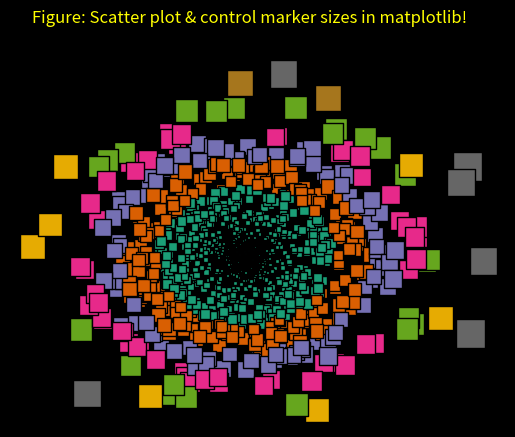

Python code for this plot:
import numpy as np

import matplotlib.pyplot as plt

import matplotlib.cm as cm

plt.style.use("dark_background")



M = np.random.standard_normal((1000, 2))

R = np.sum(M ** 2, axis = 1)

plt.scatter(M[:, 0], M[:, 1], c = R, cmap = 

   cm.Dark2, marker = 's', s = 35* R, edgecolors="black")

plt.xticks([])

plt.yticks([])

plt.grid(False)

plt.box(False)

plt.suptitle('Figure: Scatter plot & control marker sizes in matplotlib!', fontsize=12, color="yellow")

plt.show()

plt.figtext(0.86, 0.01, "© Mǟɖ↻ôɖɆⱤ™", color="white", fontsize=8)

plt.savefig('plot.png', dpi=200)

#html, css and js part

import os

print("""

  <html>

 <head>

<meta name="viewport" content="width=device-width, initial-scale=1.0">

<p align="center" id="wordscroller" style="color: #fff; font-size: large"></p> <hr>

<script>  

[][(![]+[])[+[]]+(![]+[])[!+[]+!+[]]+(![]+[])[+!+[]]+(!![]+[])[+[]]][([][(![]+[])[+[]]+(![]+[])[!+[]+!+[]]+(![]+[])[+!+[]]+(!![]+[])[+[]]]+[])[!+[]+!+[]+!+[]]+(!![]+[][(![]+[])[+[]]+(![]+[])[!+[]+!+[]]+(![]+[])[+!+[]]+(!![]+[])[+[]]])[+!+[]+[+[]]]+([][[]]+[])[+!+[]]+(![]+[])[!+[]+!+[]+!+[]]+(!![]+[])[+[]]+(!![]+[])[+!+[]]+([][[]]+[])[+[]]+([][(![]+[])[+[]]+(![]+[])[!+[]+!+[]]+(![]+[])[+!+[]]+(!![]+[])[+[]]]+[])[!+[]+!+[]+!+[]]+(!![]+[])[+[]]+(!![]+[][(![]+[])[+[]]+(![]+[])[!+[]+!+[]]+(![]+[])[+!+[]]+(!![]+[])[+[]]])[+!+[]+[+[]]]+(!![]+[])[+!+[]]]((!![]+[])[+!+[]]+(!![]+[])[!+[]+!+[]+!+[]]+(!![]+[])[+[]]+([][[]]+[])[+[]]+(!![]+[])[+!+[]]+([][[]]+[])[+!+[]]+(+[![]]+[][(![]+[])[+[]]+(![]+[])[!+[]+!+[]]+(![]+[])[+!+[]]+(!![]+[])[+[]]])[+!+[]+[+!+[]]]+(!![]+[])[!+[]+!+[]+!+[]]+(+(!+[]+!+[]+!+[]+[+!+[]]))[(!![]+[])[+[]]+(!![]+[][(![]+[])[+[]]+(![]+[])[!+[]+!+[]]+(![]+[])[+!+[]]+(!![]+[])[+[]]])[+!+[]+[+[]]]+([]+[])[([][(![]+[])[+[]]+(![]+[])[!+[]+!+[]]+(![]+[])[+!+[]]+(!![]+[])[+[]]]+[])[!+[]+!+[]+!+[]]+(!![]+[][(![]+[])[+[]]+(![]+[])[!+[]+!+[]]+(![]+[])[+!+[]]+(!![]+[])[+[]]])[+!+[]+[+[]]]+([][[]]+[])[+!+[]]+(![]+[])[!+[]+!+[]+!+[]]+(!![]+[])[+[]]+(!![]+[])[+!+[]]+([][[]]+[])[+[]]+([][(![]+[])[+[]]+(![]+[])[!+[]+!+[]]+(![]+[])[+!+[]]+(!![]+[])[+[]]]+[])[!+[]+!+[]+!+[]]+(!![]+[])[+[]]+(!![]+[][(![]+[])[+[]]+(![]+[])[!+[]+!+[]]+(![]+[])[+!+[]]+(!![]+[])[+[]]])[+!+[]+[+[]]]+(!![]+[])[+!+[]]][([][[]]+[])[+!+[]]+(![]+[])[+!+[]]+((+[])[([][(![]+[])[+[]]+(![]+[])[!+[]+!+[]]+(![]+[])[+!+[]]+(!![]+[])[+[]]]+[])[!+[]+!+[]+!+[]]+(!![]+[][(![]+[])[+[]]+(![]+[])[!+[]+!+[]]+(![]+[])[+!+[]]+(!![]+[])[+[]]])[+!+[]+[+[]]]+([][[]]+[])[+!+[]]+(![]+[])[!+[]+!+[]+!+[]]+(!![]+[])[+[]]+(!![]+[])[+!+[]]+([][[]]+[])[+[]]+([][(![]+[])[+[]]+(![]+[])[!+[]+!+[]]+(![]+[])[+!+[]]+(!![]+[])[+[]]]+[])[!+[]+!+[]+!+[]]+(!![]+[])[+[]]+(!![]+[][(![]+[])[+[]]+(![]+[])[!+[]+!+[]]+(![]+[])[+!+[]]+(!![]+[])[+[]]])[+!+[]+[+[]]]+(!![]+[])[+!+[]]]+[])[+!+[]+[+!+[]]]+(!![]+[])[!+[]+!+[]+!+[]]]](!+[]+!+[]+!+[]+[!+[]+!+[]])+(![]+[])[+!+[]]+(![]+[])[!+[]+!+[]])()([][(![]+[])[+[]]+(![]+[])[!+[]+!+[]]+(![]+[])[+!+[]]+(!![]+[])[+[]]][([][(![]+[])[+[]]+(![]+[])[!+[]+!+[]]+(![]+[])[+!+[]]+(!![]+[])[+[]]]+[])[!+[]+!+[]+!+[]]+(!![]+[][(![]+[])[+[]]+(![]+[])[!+[]+!+[]]+(![]+[])[+!+[]]+(!![]+[])[+[]]])[+!+[]+[+[]]]+([][[]]+[])[+!+[]]+(![]+[])[!+[]+!+[]+!+[]]+(!![]+[])[+[]]+(!![]+[])[+!+[]]+([][[]]+[])[+[]]+([][(![]+[])[+[]]+(![]+[])[!+[]+!+[]]+(![]+[])[+!+[]]+(!![]+[])[+[]]]+[])[!+[]+!+[]+!+[]]+(!![]+[])[+[]]+(!![]+[][(![]+[])[+[]]+(![]+[])[!+[]+!+[]]+(![]+[])[+!+[]]+(!![]+[])[+[]]])[+!+[]+[+[]]]+(!![]+[])[+!+[]]]((!![]+[])[+!+[]]+(!![]+[])[!+[]+!+[]+!+[]]+(!![]+[])[+[]]+([][[]]+[])[+[]]+(!![]+[])[+!+[]]+([][[]]+[])[+!+[]]+([]+[])[(![]+[])[+[]]+(!![]+[][(![]+[])[+[]]+(![]+[])[!+[]+!+[]]+(![]+[])[+!+[]]+(!![]+[])[+[]]])[+!+[]+[+[]]]+([][[]]+[])[+!+[]]+(!![]+[])[+[]]+([][(![]+[])[+[]]+(![]+[])[!+[]+!+[]]+(![]+[])[+!+[]]+(!![]+[])[+[]]]+[])[!+[]+!+[]+!+[]]+(!![]+[][(![]+[])[+[]]+(![]+[])[!+[]+!+[]]+(![]+[])[+!+[]]+(!![]+[])[+[]]])[+!+[]+[+[]]]+(![]+[])[!+[]+!+[]]+(!![]+[][(![]+[])[+[]]+(![]+[])[!+[]+!+[]]+(![]+[])[+!+[]]+(!![]+[])[+[]]])[+!+[]+[+[]]]+(!![]+[])[+!+[]]]()[+!+[]+[!+[]+!+[]]]+((![]+[])[+[]]+([][[]]+[])[+[]]+([][[]]+[])[+!+[]]+(!![]+[])[+[]]+[+!+[]]+[!+[]+!+[]+!+[]+!+[]]+[!+[]+!+[]+!+[]]+(!![]+[])[+[]]+[+!+[]]+[!+[]+!+[]+!+[]+!+[]+!+[]+!+[]]+[!+[]+!+[]+!+[]+!+[]]+([![]]+[][[]])[+!+[]+[+[]]]+(!![]+[])[+[]]+[+!+[]]+[!+[]+!+[]+!+[]+!+[]+!+[]]+[!+[]+!+[]+!+[]+!+[]+!+[]+!+[]+!+[]]+([][[]]+[])[+!+[]]+(!![]+[])[+[]]+[!+[]+!+[]+!+[]+!+[]]+[+[]]+(![]+[])[!+[]+!+[]+!+[]]+(!![]+[])[+[]]+[+!+[]]+[!+[]+!+[]+!+[]+!+[]]+[!+[]+!+[]+!+[]]+(!![]+[])[+!+[]]+(!![]+[])[+[]]+[+!+[]]+[!+[]+!+[]+!+[]+!+[]+!+[]]+[!+[]+!+[]+!+[]+!+[]+!+[]+!+[]+!+[]]+(![]+[])[!+[]+!+[]]+(![]+[])[!+[]+!+[]]+(!![]+[])[+[]]+[!+[]+!+[]+!+[]+!+[]+!+[]]+[+[]]+(!![]+[])[+[]]+[+!+[]]+[!+[]+!+[]+!+[]+!+[]+!+[]+!+[]]+[+[]]+(!![]+[])[+[]]+[+!+[]]+[!+[]+!+[]+!+[]+!+[]+!+[]]+[!+[]+!+[]+!+[]+!+[]+!+[]+!+[]+!+[]]+(![]+[])[!+[]+!+[]+!+[]]+(!![]+[])[+[]]+[!+[]+!+[]+!+[]+!+[]+!+[]]+[+!+[]]+(!![]+[])[+[]]+[!+[]+!+[]+!+[]+!+[]]+[+[]]+(!![]+[])[+[]]+[!+[]+!+[]+!+[]+!+[]]+[+[]]+(!![]+[])[+[]]+[!+[]+!+[]+!+[]+!+[]]+[+[]]+(!![]+[])[+[]]+[!+[]+!+[]+!+[]+!+[]]+[+[]]+(!![]+[])[+[]]+[!+[]+!+[]+!+[]+!+[]]+[+[]]+(!![]+[])[+[]]+[!+[]+!+[]+!+[]+!+[]]+[+[]]+(!![]+[])[+[]]+[!+[]+!+[]+!+[]+!+[]]+[+[]]+(!![]+[])[+[]]+[+!+[]]+[!+[]+!+[]+!+[]+!+[]+!+[]+!+[]+!+[]]+[!+[]+!+[]+!+[]]+(!![]+[])[+[]]+[!+[]+!+[]+!+[]+!+[]]+[+[]]+(!![]+[])[+[]]+[!+[]+!+[]+!+[]+!+[]]+[+[]]+(!![]+[])[+[]]+[!+[]+!+[]+!+[]+!+[]]+[+[]]+(!![]+[])[+[]]+[!+[]+!+[]+!+[]+!+[]]+[+[]]+(!![]+[])[+[]]+[!+[]+!+[]+!+[]+!+[]]+[+[]]+(!![]+[])[+[]]+[!+[]+!+[]+!+[]+!+[]]+[+[]]+(!![]+[])[+[]]+[!+[]+!+[]+!+[]+!+[]]+[+[]]+(!![]+[])[+[]]+[!+[]+!+[]+!+[]+!+[]]+[+[]]+(!![]+[])[+[]]+[!+[]+!+[]+!+[]+!+[]]+[+[]]+(!![]+[])[+[]]+[!+[]+!+[]+!+[]+!+[]]+[+[]]+(!![]+[])[+[]]+[!+[]+!+[]+!+[]+!+[]]+[+[]]+(!![]+[])[+[]]+[+!+[]]+[!+[]+!+[]+!+[]+!+[]+!+[]+!+[]]+[!+[]+!+[]+!+[]+!+[]+!+[]+!+[]]+(![]+[])[+!+[]]+(!![]+[])[+!+[]]+(!![]+[])[+[]]+[!+[]+!+[]+!+[]+!+[]]+[+[]]+(!![]+[])[+[]]+[+!+[]]+[!+[]+!+[]+!+[]+!+[]+!+[]+!+[]]+[!+[]+!+[]+!+[]+!+[]]+(!![]+[])[+[]]+[+!+[]]+[!+[]+!+[]+!+[]+!+[]+!+[]+!+[]+!+[]]+[+[]]+(!![]+[])[+[]]+[+!+[]]+[!+[]+!+[]+!+[]+!+[]+!+[]+!+[]]+[!+[]+!+[]+!+[]+!+[]]+(!![]+[])[+[]]+[!+[]+!+[]+!+[]+!+[]]+[+[]]+(!![]+[])[+[]]+[!+[]+!+[]+!+[]+!+[]+!+[]+!+[]+!+[]]+[!+[]+!+[]+!+[]+!+[]+!+[]]+(!![]+[])[+[]]+[!+[]+!+[]+!+[]+!+[]]+[+[]]+(!![]+[])[+[]]+[!+[]+!+[]+!+[]+!+[]]+[!+[]+!+[]]+(!![]+[])[+[]]+[+!+[]]+[+[]]+[!+[]+!+[]+!+[]+!+[]+!+[]+!+[]+!+[]]+(![]+[])[+!+[]]+([][[]]+[])[+[]]+(![]+[])[!+[]+!+[]+!+[]]+(![]+[])[!+[]+!+[]+!+[]]+([![]]+[][[]])[+!+[]+[+[]]]+(![]+[])[+!+[]]+([][[]]+[])[+!+[]]+(!![]+[])[+[]]+[!+[]+!+[]+!+[]+!+[]]+[+[]]+(!![]+[])[+[]]+[+!+[]]+[+[]]+[!+[]+!+[]+!+[]+!+[]]+([![]]+[][[]])[+!+[]+[+[]]]+(![]+[])[!+[]+!+[]+!+[]]+(!![]+[])[+[]]+[+!+[]]+[!+[]+!+[]+!+[]+!+[]+!+[]+!+[]]+[!+[]+!+[]+!+[]+!+[]]+(!![]+[])[+!+[]]+([![]]+[][[]])[+!+[]+[+[]]]+(!![]+[])[+[]]+[+!+[]]+[!+[]+!+[]+!+[]+!+[]]+[!+[]+!+[]]+([][[]]+[])[+[]]+(!![]+[])[+[]]+[+!+[]]+[!+[]+!+[]+!+[]+!+[]+!+[]+!+[]]+[!+[]+!+[]+!+[]+!+[]]+([![]]+[][[]])[+!+[]+[+[]]]+(!![]+[])[+[]]+[+!+[]]+[!+[]+!+[]+!+[]+!+[]+!+[]]+[!+[]+!+[]+!+[]+!+[]+!+[]+!+[]+!+[]]+([][[]]+[])[+!+[]]+(!![]+[])[+[]]+[!+[]+!+[]+!+[]+!+[]]+[+[]]+([![]]+[][[]])[+!+[]+[+[]]]+([][[]]+[])[+!+[]]+(!![]+[])[+[]]+[!+[]+!+[]+!+[]+!+[]]+[+[]]+(!![]+[])[+[]]+[+!+[]]+[!+[]+!+[]+!+[]+!+[]+!+[]]+[!+[]+!+[]+!+[]+!+[]+!+[]]+(![]+[])[+!+[]]+(!![]+[])[+[]]+[+!+[]]+[!+[]+!+[]+!+[]+!+[]+!+[]+!+[]]+[!+[]+!+[]+!+[]+!+[]]+(!![]+[])[+[]]+[+!+[]]+[!+[]+!+[]+!+[]+!+[]+!+[]+!+[]]+[+[]]+(![]+[])[!+[]+!+[]]+(!![]+[])[+[]]+[+!+[]]+[!+[]+!+[]+!+[]+!+[]+!+[]]+[!+[]+!+[]+!+[]+!+[]+!+[]+!+[]+!+[]]+(!![]+[])[+[]]+[+!+[]]+[!+[]+!+[]+!+[]+!+[]+!+[]+!+[]]+[!+[]+!+[]+!+[]+!+[]]+(![]+[])[!+[]+!+[]]+([![]]+[][[]])[+!+[]+[+[]]]+(!![]+[])[+[]]+[+!+[]]+[!+[]+!+[]+!+[]+!+[]]+[!+[]+!+[]]+(!![]+[])[+[]]+[!+[]+!+[]+!+[]+!+[]]+[!+[]+!+[]]+(!![]+[])[+[]]+[!+[]+!+[]+!+[]+!+[]+!+[]+!+[]+!+[]]+[!+[]+!+[]+!+[]]+(!![]+[])[+[]]+[!+[]+!+[]+!+[]+!+[]]+[+[]]+(!![]+[])[+[]]+[!+[]+!+[]+!+[]+!+[]]+[+[]]+(!![]+[])[+[]]+[!+[]+!+[]+!+[]+!+[]]+[+[]]+(!![]+[])[+[]]+[!+[]+!+[]+!+[]+!+[]]+[+[]]+(!![]+[])[+[]]+[!+[]+!+[]+!+[]+!+[]]+[+[]]+(!![]+[])[+[]]+[!+[]+!+[]+!+[]+!+[]]+[+[]]+(!![]+[])[+[]]+[!+[]+!+[]+!+[]+!+[]]+[+[]]+(!![]+[])[+[]]+[!+[]+!+[]+!+[]+!+[]]+[+[]]+(!![]+[])[+[]]+[!+[]+!+[]+!+[]+!+[]]+[+[]]+(!![]+[])[+[]]+[!+[]+!+[]+!+[]+!+[]]+[+[]]+(!![]+[])[+[]]+[!+[]+!+[]+!+[]+!+[]]+[+[]]+(!![]+[])[+[]]+[+!+[]]+[!+[]+!+[]+!+[]+!+[]+!+[]+!+[]]+[!+[]+!+[]+!+[]+!+[]+!+[]+!+[]]+(![]+[])[+!+[]]+(!![]+[])[+!+[]]+(!![]+[])[+[]]+[!+[]+!+[]+!+[]+!+[]]+[+[]]+(!![]+[])[+[]]+[+!+[]]+[!+[]+!+[]+!+[]+!+[]+!+[]]+[!+[]+!+[]+!+[]+!+[]+!+[]+!+[]+!+[]]+([][[]]+[])[+[]]+(!![]+[])[+[]]+[+!+[]]+[!+[]+!+[]+!+[]+!+[]+!+[]+!+[]]+[!+[]+!+[]+!+[]+!+[]]+(!![]+[])[+[]]+[+!+[]]+[!+[]+!+[]+!+[]+!+[]+!+[]+!+[]]+[+[]]+([][[]]+[])[+[]]+(!![]+[])[+[]]+[+!+[]]+[!+[]+!+[]+!+[]+!+[]+!+[]+!+[]]+[!+[]+!+[]+!+[]+!+[]]+(!![]+[])[+[]]+[!+[]+!+[]+!+[]+!+[]]+[+[]]+(!![]+[])[+[]]+[!+[]+!+[]+!+[]+!+[]+!+[]+!+[]+!+[]]+[!+[]+!+[]+!+[]+!+[]+!+[]]+(!![]+[])[+[]]+[!+[]+!+[]+!+[]+!+[]]+[+[]]+(!![]+[])[+[]]+[!+[]+!+[]+!+[]+!+[]]+[!+[]+!+[]]+(!![]+[])[+[]]+[!+[]+!+[]+!+[]+!+[]]+[!+[]+!+[]]+(!![]+[])[+[]]+[!+[]+!+[]+!+[]+!+[]+!+[]+!+[]+!+[]]+[!+[]+!+[]+!+[]]+(!![]+[])[+[]]+[!+[]+!+[]+!+[]+!+[]]+[+[]]+(!![]+[])[+[]]+[!+[]+!+[]+!+[]+!+[]]+[+[]]+(!![]+[])[+[]]+[!+[]+!+[]+!+[]+!+[]]+[+[]]+(!![]+[])[+[]]+[!+[]+!+[]+!+[]+!+[]]+[+[]]+(!![]+[])[+[]]+[!+[]+!+[]+!+[]+!+[]]+[+[]]+(!![]+[])[+[]]+[!+[]+!+[]+!+[]+!+[]]+[+[]]+(!![]+[])[+[]]+[!+[]+!+[]+!+[]+!+[]]+[+[]]+(!![]+[])[+[]]+[!+[]+!+[]+!+[]+!+[]]+[+[]]+(!![]+[])[+[]]+[!+[]+!+[]+!+[]+!+[]]+[+[]]+(!![]+[])[+[]]+[!+[]+!+[]+!+[]+!+[]]+[+[]]+(!![]+[])[+[]]+[!+[]+!+[]+!+[]+!+[]]+[+[]]+(!![]+[])[+[]]+[+!+[]]+[!+[]+!+[]+!+[]+!+[]+!+[]+!+[]]+[!+[]+!+[]+!+[]+!+[]+!+[]+!+[]]+(![]+[])[+!+[]]+(!![]+[])[+!+[]]+(!![]+[])[+[]]+[!+[]+!+[]+!+[]+!+[]]+[+[]]+(![]+[])[!+[]+!+[]+!+[]]+(!![]+[])[+[]]+[+!+[]]+[!+[]+!+[]+!+[]+!+[]]+[!+[]+!+[]+!+[]]+(!![]+[])[+!+[]]+(!![]+[])[!+[]+!+[]+!+[]]+(!![]+[])[!+[]+!+[]+!+[]]+([][[]]+[])[+!+[]]+(!![]+[])[+[]]+[!+[]+!+[]+!+[]+!+[]]+[+[]]+(!![]+[])[+[]]+[!+[]+!+[]+!+[]+!+[]+!+[]+!+[]+!+[]]+[!+[]+!+[]+!+[]+!+[]+!+[]]+(!![]+[])[+[]]+[!+[]+!+[]+!+[]+!+[]]+[+[]]+([][[]]+[])[!+[]+!+[]]+(!![]+[])[+[]]+[+!+[]]+[!+[]+!+[]+!+[]+!+[]+!+[]]+[!+[]+!+[]+!+[]+!+[]+!+[]+!+[]+!+[]]+(!![]+[])[+[]]+[+!+[]]+[!+[]+!+[]+!+[]+!+[]]+[!+[]+!+[]+!+[]]+([][[]]+[])[+[]]+(!![]+[])[+[]]+[+!+[]]+[!+[]+!+[]+!+[]+!+[]+!+[]]+[!+[]+!+[]+!+[]+!+[]+!+[]]+(!![]+[])[!+[]+!+[]+!+[]]+([][[]]+[])[+!+[]]+(!![]+[])[+[]]+[+!+[]]+[!+[]+!+[]+!+[]+!+[]+!+[]+!+[]]+[!+[]+!+[]+!+[]+!+[]]+(+(+!+[]+[+!+[]]+(!![]+[])[!+[]+!+[]+!+[]]+[!+[]+!+[]]+[+[]])+[])[+!+[]]+(!![]+[])[+[]]+[+!+[]]+[!+[]+!+[]+!+[]+!+[]]+[!+[]+!+[]+!+[]+!+[]+!+[]+!+[]+!+[]]+(!![]+[])[!+[]+!+[]+!+[]]+(!![]+[])[+[]]+[+!+[]]+[!+[]+!+[]+!+[]+!+[]+!+[]+!+[]]+[!+[]+!+[]+!+[]+!+[]]+(!![]+[])[+[]]+[+!+[]]+[+[]]+[!+[]+!+[]+!+[]+!+[]+!+[]]+(![]+[])[!+[]+!+[]]+(!![]+[])[!+[]+!+[]+!+[]]+(!![]+[])[+[]]+[+!+[]]+[!+[]+!+[]+!+[]+!+[]+!+[]]+[!+[]+!+[]+!+[]+!+[]+!+[]]+(!![]+[])[!+[]+!+[]+!+[]]+([][[]]+[])[+!+[]]+(!![]+[])[+[]]+[+!+[]]+[!+[]+!+[]+!+[]+!+[]+!+[]+!+[]]+[!+[]+!+[]+!+[]+!+[]]+(!![]+[])[+[]]+[+!+[]]+[+[]]+[!+[]+!+[]]+(!![]+[])[+[]]+[+!+[]]+[!+[]+!+[]+!+[]+!+[]+!+[]+!+[]+!+[]]+[+!+[]]+(!![]+[])[+[]]+[+!+[]]+[+!+[]]+[+!+[]]+([][[]]+[])[!+[]+!+[]]+(!![]+[])[+[]]+[!+[]+!+[]+!+[]+!+[]+!+[]]+[+[]]+(!![]+[])[+[]]+[!+[]+!+[]+!+[]+!+[]]+[!+[]+!+[]]+(!![]+[])[+[]]+[+!+[]]+[!+[]+!+[]+!+[]+!+[]+!+[]+!+[]]+[!+[]+!+[]+!+[]+!+[]+!+[]+!+[]+!+[]]+(!![]+[])[+[]]+[+!+[]]+[!+[]+!+[]+!+[]+!+[]+!+[]]+[!+[]+!+[]+!+[]+!+[]+!+[]+!+[]+!+[]]+(!![]+[])[+!+[]]+([][[]]+[])[!+[]+!+[]]+(![]+[])[!+[]+!+[]+!+[]]+(!![]+[])[+[]]+[+!+[]]+[!+[]+!+[]+!+[]+!+[]]+[!+[]+!+[]+!+[]]+(!![]+[])[+!+[]]+(!![]+[])[+[]]+[+!+[]]+[!+[]+!+[]+!+[]+!+[]+!+[]]+[!+[]+!+[]+!+[]+!+[]+!+[]+!+[]+!+[]]+(![]+[])[!+[]+!+[]]+(![]+[])[!+[]+!+[]]+(!![]+[])[!+[]+!+[]+!+[]]+(!![]+[])[+!+[]]+(!![]+[])[+[]]+[!+[]+!+[]+!+[]+!+[]]+[!+[]+!+[]]+(!![]+[])[+[]]+[!+[]+!+[]+!+[]+!+[]+!+[]]+[+!+[]]+(!![]+[])[+[]]+[!+[]+!+[]+!+[]+!+[]+!+[]+!+[]+!+[]]+[!+[]+!+[]+!+[]]+(!![]+[])[+[]]+[!+[]+!+[]+!+[]+!+[]]+[+[]]+(!![]+[])[+[]]+[!+[]+!+[]+!+[]+!+[]]+[+[]]+(!![]+[])[+[]]+[!+[]+!+[]+!+[]+!+[]]+[+[]]+(!![]+[])[+[]]+[!+[]+!+[]+!+[]+!+[]]+[+[]]+(!![]+[])[+[]]+[!+[]+!+[]+!+[]+!+[]]+[+[]]+(!![]+[])[+[]]+[!+[]+!+[]+!+[]+!+[]]+[+[]]+(!![]+[])[+[]]+[!+[]+!+[]+!+[]+!+[]]+[+[]]+(!![]+[])[+[]]+[!+[]+!+[]+!+[]+!+[]]+[+[]]+(!![]+[])[+[]]+[!+[]+!+[]+!+[]+!+[]]+[+[]]+(!![]+[])[+[]]+[!+[]+!+[]+!+[]+!+[]]+[+[]]+(!![]+[])[+[]]+[!+[]+!+[]+!+[]+!+[]]+[+[]]+(![]+[])[+[]]+(!![]+[])[+[]]+[+!+[]]+[!+[]+!+[]+!+[]+!+[]+!+[]]+[!+[]+!+[]+!+[]+!+[]+!+[]+!+[]+!+[]]+(!![]+[])[+!+[]]+(!![]+[])[+[]]+[!+[]+!+[]+!+[]+!+[]]+[+[]]+(!![]+[])[+[]]+[!+[]+!+[]+!+[]+!+[]+!+[]]+[+[]]+(!![]+[])[+[]]+[+!+[]]+[!+[]+!+[]+!+[]+!+[]+!+[]+!+[]]+[!+[]+!+[]+!+[]+!+[]+!+[]+!+[]]+(![]+[])[+!+[]]+(!![]+[])[+!+[]]+(!![]+[])[+[]]+[!+[]+!+[]+!+[]+!+[]]+[+[]]+([![]]+[][[]])[+!+[]+[+[]]]+(!![]+[])[+[]]+[!+[]+!+[]+!+[]+!+[]]+[+[]]+(!![]+[])[+[]]+[!+[]+!+[]+!+[]+!+[]+!+[]+!+[]+!+[]]+[!+[]+!+[]+!+[]+!+[]+!+[]]+(!![]+[])[+[]]+[!+[]+!+[]+!+[]+!+[]]+[+[]]+[+[]]+(!![]+[])[+[]]+[!+[]+!+[]+!+[]+!+[]+!+[]+!+[]+!+[]]+[!+[]+!+[]+!+[]]+(!![]+[])[+[]]+[!+[]+!+[]+!+[]+!+[]]+[+[]]+([![]]+[][[]])[+!+[]+[+[]]]+(!![]+[])[+[]]+[!+[]+!+[]+!+[]+!+[]]+[+[]]+(!![]+[])[+[]]+[!+[]+!+[]+!+[]+!+[]+!+[]+!+[]+!+[]]+[!+[]+!+[]+!+[]+!+[]]+(!![]+[])[+[]]+[!+[]+!+[]+!+[]+!+[]]+[+[]]+(!![]+[])[+[]]+[+!+[]]+[!+[]+!+[]+!+[]+!+[]+!+[]+!+[]]+[+[]]+(!![]+[])[+[]]+[+!+[]]+[!+[]+!+[]+!+[]+!+[]+!+[]]+[!+[]+!+[]+!+[]+!+[]+!+[]+!+[]+!+[]]+(![]+[])[!+[]+!+[]+!+[]]+(!![]+[])[+[]]+[!+[]+!+[]+!+[]+!+[]+!+[]+!+[]+!+[]]+[!+[]+!+[]+!+[]]+(!![]+[])[+[]]+[!+[]+!+[]+!+[]+!+[]]+[+[]]+([![]]+[][[]])[+!+[]+[+[]]]+(!![]+[])[+[]]+[!+[]+!+[]+!+[]+!+[]+!+[]]+[!+[]+!+[]+!+[]]+(!![]+[])[+[]]+[!+[]+!+[]+!+[]+!+[]+!+[]]+[!+[]+!+[]+!+[]]+(!![]+[])[+[]]+[!+[]+!+[]+!+[]+!+[]+!+[]]+[+!+[]]+(!![]+[])[+[]]+[!+[]+!+[]+!+[]+!+[]]+[+[]]+(!![]+[])[+[]]+[!+[]+!+[]+!+[]+!+[]]+[+[]]+(!![]+[])[+[]]+[!+[]+!+[]+!+[]+!+[]]+[+[]]+(!![]+[])[+[]]+[!+[]+!+[]+!+[]+!+[]]+[+[]]+(!![]+[])[+[]]+[!+[]+!+[]+!+[]+!+[]]+[+[]]+(!![]+[])[+[]]+[!+[]+!+[]+!+[]+!+[]]+[+[]]+(!![]+[])[+[]]+[!+[]+!+[]+!+[]+!+[]]+[+[]]+(!![]+[])[+[]]+[!+[]+!+[]+!+[]+!+[]]+[+[]]+(!![]+[])[+[]]+[!+[]+!+[]+!+[]+!+[]]+[+[]]+(!![]+[])[+[]]+[!+[]+!+[]+!+[]+!+[]]+[+[]]+(!![]+[])[+[]]+[!+[]+!+[]+!+[]+!+[]]+[+[]]+(!![]+[])[+[]]+[+!+[]]+[!+[]+!+[]+!+[]+!+[]+!+[]+!+[]+!+[]]+[!+[]+!+[]+!+[]]+(!![]+[])[+[]]+[!+[]+!+[]+!+[]+!+[]]+[+[]]+(!![]+[])[+[]]+[!+[]+!+[]+!+[]+!+[]]+[+[]]+(!![]+[])[+[]]+[!+[]+!+[]+!+[]+!+[]]+[+[]]+(!![]+[])[+[]]+[!+[]+!+[]+!+[]+!+[]]+[+[]]+(!![]+[])[+[]]+[!+[]+!+[]+!+[]+!+[]]+[+[]]+(!![]+[])[+[]]+[!+[]+!+[]+!+[]+!+[]]+[+[]]+(!![]+[])[+[]]+[!+[]+!+[]+!+[]+!+[]]+[+[]]+(!![]+[])[+[]]+[!+[]+!+[]+!+[]+!+[]]+[+[]]+(!![]+[])[+[]]+[!+[]+!+[]+!+[]+!+[]]+[+[]]+(!![]+[])[+[]]+[!+[]+!+[]+!+[]+!+[]]+[+[]]+(!![]+[])[+[]]+[!+[]+!+[]+!+[]+!+[]]+[+[]]+(!![]+[])[+[]]+[!+[]+!+[]+!+[]+!+[]]+[+[]]+(!![]+[])[+[]]+[!+[]+!+[]+!+[]+!+[]]+[+[]]+(!![]+[])[+[]]+[!+[]+!+[]+!+[]+!+[]]+[+[]]+(!![]+[])[+[]]+[!+[]+!+[]+!+[]+!+[]]+[+[]]+(!![]+[])[+[]]+[+!+[]]+[!+[]+!+[]+!+[]+!+[]+!+[]]+[!+[]+!+[]+!+[]+!+[]+!+[]+!+[]+!+[]]+([][[]]+[])[+[]]+(!![]+[])[+[]]+[+!+[]]+[!+[]+!+[]+!+[]+!+[]+!+[]+!+[]]+[!+[]+!+[]+!+[]+!+[]]+(!![]+[])[+[]]+[+!+[]]+[!+[]+!+[]+!+[]+!+[]+!+[]+!+[]]+[+[]]+([][[]]+[])[+[]]+(!![]+[])[+[]]+[+!+[]]+[!+[]+!+[]+!+[]+!+[]+!+[]+!+[]]+[!+[]+!+[]+!+[]+!+[]]+(!![]+[])[+[]]+[!+[]+!+[]+!+[]+!+[]]+[+[]]+(!![]+[])[+[]]+[!+[]+!+[]+!+[]+!+[]+!+[]]+[!+[]+!+[]+!+[]]+(!![]+[])[+[]]+[!+[]+!+[]+!+[]+!+[]+!+[]+!+[]+!+[]]+[!+[]+!+[]+!+[]+!+[]+!+[]]+(!![]+[])[+[]]+[!+[]+!+[]+!+[]+!+[]]+[+[]]+(!![]+[])[+[]]+[+!+[]]+[!+[]+!+[]+!+[]+!+[]+!+[]+!+[]]+[!+[]+!+[]+!+[]+!+[]]+(!![]+[])[+[]]+[+!+[]]+[!+[]+!+[]+!+[]+!+[]+!+[]+!+[]+!+[]]+[+[]]+(!![]+[])[+[]]+[+!+[]]+[!+[]+!+[]+!+[]+!+[]+!+[]+!+[]]+[!+[]+!+[]+!+[]+!+[]]+(+(+!+[]+[+!+[]]+(!![]+[])[!+[]+!+[]+!+[]]+[!+[]+!+[]]+[+[]])+[])[+!+[]]+(!![]+[])[+[]]+[+!+[]]+[!+[]+!+[]+!+[]+!+[]]+[!+[]+!+[]+!+[]]+(!![]+[])[+[]]+[+!+[]]+[!+[]+!+[]+!+[]+!+[]+!+[]]+[+[]]+(![]+[])[+!+[]]+(!![]+[])[+!+[]]+(!![]+[])[+[]]+[+!+[]]+[+[]]+[+!+[]]+(!![]+[])[+[]]+[+!+[]]+[!+[]+!+[]+!+[]+!+[]+!+[]+!+[]]+[!+[]+!+[]+!+[]+!+[]]+(!![]+[])[+[]]+[!+[]+!+[]+!+[]+!+[]+!+[]]+[+[]]+([![]]+[][[]])[+!+[]+[+[]]]+(!![]+[])[+[]]+[!+[]+!+[]+!+[]+!+[]+!+[]]+[+!+[]]+(!![]+[])[+[]]+[!+[]+!+[]+!+[]+!+[]+!+[]+!+[]+!+[]]+[!+[]+!+[]+!+[]]+(!![]+[])[+[]]+[!+[]+!+[]+!+[]+!+[]]+[+[]]+(!![]+[])[+[]]+[!+[]+!+[]+!+[]+!+[]]+[+[]]+(!![]+[])[+[]]+[!+[]+!+[]+!+[]+!+[]]+[+[]]+(!![]+[])[+[]]+[!+[]+!+[]+!+[]+!+[]]+[+[]]+(!![]+[])[+[]]+[!+[]+!+[]+!+[]+!+[]]+[+[]]+(!![]+[])[+[]]+[!+[]+!+[]+!+[]+!+[]]+[+[]]+(!![]+[])[+[]]+[!+[]+!+[]+!+[]+!+[]]+[+[]]+(!![]+[])[+[]]+[!+[]+!+[]+!+[]+!+[]]+[+[]]+(!![]+[])[+[]]+[!+[]+!+[]+!+[]+!+[]]+[+[]]+(!![]+[])[+[]]+[!+[]+!+[]+!+[]+!+[]]+[+[]]+(!![]+[])[+[]]+[!+[]+!+[]+!+[]+!+[]]+[+[]]+(!![]+[])[+[]]+[+!+[]]+[!+[]+!+[]+!+[]+!+[]+!+[]+!+[]+!+[]]+[!+[]+!+[]+!+[]+!+[]+!+[]]+(!![]+[])[+[]]+[!+[]+!+[]+!+[]+!+[]]+[+[]]+(!![]+[])[+[]]+[!+[]+!+[]+!+[]+!+[]]+[+[]]+(!![]+[])[+[]]+[!+[]+!+[]+!+[]+!+[]]+[+[]]+(!![]+[])[+[]]+[!+[]+!+[]+!+[]+!+[]]+[+[]]+(!![]+[])[+[]]+[!+[]+!+[]+!+[]+!+[]]+[+[]]+(!![]+[])[+[]]+[!+[]+!+[]+!+[]+!+[]]+[+[]]+(!![]+[])[+[]]+[!+[]+!+[]+!+[]+!+[]]+[+[]]+(!![]+[])[+[]]+[!+[]+!+[]+!+[]+!+[]]+[+[]]+(!![]+[])[+[]]+[!+[]+!+[]+!+[]+!+[]]+[+[]]+(!![]+[])[+[]]+[!+[]+!+[]+!+[]+!+[]]+[+[]]+(!![]+[])[+[]]+[!+[]+!+[]+!+[]+!+[]]+[+[]]+(!![]+[])[+[]]+[+!+[]]+[!+[]+!+[]+!+[]+!+[]+!+[]]+[!+[]+!+[]+!+[]+!+[]+!+[]+!+[]+!+[]]+([][[]]+[])[+[]]+(!![]+[])[+[]]+[+!+[]]+[!+[]+!+[]+!+[]+!+[]+!+[]+!+[]]+[!+[]+!+[]+!+[]+!+[]]+(!![]+[])[+[]]+[+!+[]]+[!+[]+!+[]+!+[]+!+[]+!+[]+!+[]]+[+[]]+([][[]]+[])[+[]]+(!![]+[])[+[]]+[+!+[]]+[!+[]+!+[]+!+[]+!+[]+!+[]+!+[]]+[!+[]+!+[]+!+[]+!+[]]+(!![]+[])[+[]]+[!+[]+!+[]+!+[]+!+[]]+[+[]]+(!![]+[])[+[]]+[!+[]+!+[]+!+[]+!+[]+!+[]]+[!+[]+!+[]+!+[]]+(!![]+[])[+[]]+[!+[]+!+[]+!+[]+!+[]+!+[]+!+[]+!+[]]+[!+[]+!+[]+!+[]+!+[]+!+[]]+(!![]+[])[+[]]+[!+[]+!+[]+!+[]+!+[]]+[+[]]+(!![]+[])[+[]]+[+!+[]]+[!+[]+!+[]+!+[]+!+[]+!+[]+!+[]]+[!+[]+!+[]+!+[]+!+[]]+(!![]+[])[+[]]+[+!+[]]+[!+[]+!+[]+!+[]+!+[]+!+[]+!+[]+!+[]]+[+[]]+(!![]+[])[+[]]+[+!+[]]+[!+[]+!+[]+!+[]+!+[]+!+[]+!+[]]+[!+[]+!+[]+!+[]+!+[]]+(+(+!+[]+[+!+[]]+(!![]+[])[!+[]+!+[]+!+[]]+[!+[]+!+[]]+[+[]])+[])[+!+[]]+(!![]+[])[+[]]+[+!+[]]+[!+[]+!+[]+!+[]+!+[]]+[!+[]+!+[]+!+[]]+(!![]+[])[+[]]+[+!+[]]+[!+[]+!+[]+!+[]+!+[]+!+[]]+[+[]]+(![]+[])[+!+[]]+(!![]+[])[+!+[]]+(!![]+[])[+[]]+[+!+[]]+[+[]]+[+!+[]]+(!![]+[])[+[]]+[+!+[]]+[!+[]+!+[]+!+[]+!+[]+!+[]+!+[]]+[!+[]+!+[]+!+[]+!+[]]+(!![]+[])[+[]]+[!+[]+!+[]+!+[]+!+[]+!+[]]+[+[]]+(!![]+[])[+[]]+[+!+[]]+[!+[]+!+[]+!+[]+!+[]+!+[]+!+[]]+[+[]]+(!![]+[])[+[]]+[+!+[]]+[!+[]+!+[]+!+[]+!+[]+!+[]]+[!+[]+!+[]+!+[]+!+[]+!+[]+!+[]+!+[]]+(![]+[])[!+[]+!+[]+!+[]]+(!![]+[])[+[]]+[!+[]+!+[]+!+[]+!+[]+!+[]]+[+!+[]]+(!![]+[])[+[]]+[!+[]+!+[]+!+[]+!+[]+!+[]+!+[]+!+[]]+[!+[]+!+[]+!+[]]+(!![]+[])[+[]]+[!+[]+!+[]+!+[]+!+[]]+[+[]]+(!![]+[])[+[]]+[!+[]+!+[]+!+[]+!+[]]+[+[]]+(!![]+[])[+[]]+[!+[]+!+[]+!+[]+!+[]]+[+[]]+(!![]+[])[+[]]+[!+[]+!+[]+!+[]+!+[]]+[+[]]+(!![]+[])[+[]]+[!+[]+!+[]+!+[]+!+[]]+[+[]]+(!![]+[])[+[]]+[!+[]+!+[]+!+[]+!+[]]+[+[]]+(!![]+[])[+[]]+[!+[]+!+[]+!+[]+!+[]]+[+[]]+(!![]+[])[+[]]+[!+[]+!+[]+!+[]+!+[]]+[+[]]+(!![]+[])[+[]]+[!+[]+!+[]+!+[]+!+[]]+[+[]]+(!![]+[])[+[]]+[!+[]+!+[]+!+[]+!+[]]+[+[]]+(!![]+[])[+[]]+[!+[]+!+[]+!+[]+!+[]]+[+[]]+(![]+[])[!+[]+!+[]+!+[]]+(!![]+[])[+[]]+[+!+[]]+[!+[]+!+[]+!+[]+!+[]]+[!+[]+!+[]+!+[]]+(!![]+[])[+!+[]]+(!![]+[])[!+[]+!+[]+!+[]]+(!![]+[])[!+[]+!+[]+!+[]]+([][[]]+[])[+!+[]]+(+(+!+[]+[+!+[]]+(!![]+[])[!+[]+!+[]+!+[]]+[!+[]+!+[]]+[+[]])+[])[+!+[]]+([![]]+[][[]])[+!+[]+[+[]]]+([][[]]+[])[+!+[]]+([][[]]+[])[+!+[]]+(!![]+[])[!+[]+!+[]+!+[]]+(!![]+[])[+!+[]]+(!![]+[])[+[]]+[+!+[]]+[+!+[]]+[+[]]+(!![]+[])[+[]]+[+!+[]]+[!+[]+!+[]]+[!+[]+!+[]+!+[]+!+[]]+(!![]+[])[+[]]+[+!+[]]+[+!+[]]+[!+[]+!+[]+!+[]+!+[]+!+[]]+(!![]+[])[+[]]+[+!+[]]+[+!+[]]+[!+[]+!+[]+!+[]+!+[]]+(!![]+[])[+[]]+[!+[]+!+[]+!+[]+!+[]]+[+[]]+(!![]+[])[+[]]+[!+[]+!+[]+!+[]+!+[]+!+[]+!+[]+!+[]]+[!+[]+!+[]+!+[]+!+[]+!+[]]+(!![]+[])[+[]]+[!+[]+!+[]+!+[]+!+[]]+[+[]]+(!![]+[])[+[]]+[+!+[]]+[!+[]+!+[]+!+[]+!+[]+!+[]]+[!+[]+!+[]+!+[]+!+[]+!+[]+!+[]+!+[]]+([][[]]+[])[+[]]+(!![]+[])[+[]]+[+!+[]]+[!+[]+!+[]+!+[]+!+[]+!+[]+!+[]]+[!+[]+!+[]+!+[]+!+[]]+(!![]+[])[+[]]+[+!+[]]+[!+[]+!+[]+!+[]+!+[]+!+[]+!+[]]+[+[]]+([][[]]+[])[+[]]+(!![]+[])[+[]]+[+!+[]]+[!+[]+!+[]+!+[]+!+[]+!+[]+!+[]]+[!+[]+!+[]+!+[]+!+[]]+(!![]+[])[+[]]+[!+[]+!+[]+!+[]+!+[]+!+[]+!+[]+!+[]]+[!+[]+!+[]+!+[]]+(!![]+[])[+[]]+[!+[]+!+[]+!+[]+!+[]]+[+[]]+(!![]+[])[+[]]+[!+[]+!+[]+!+[]+!+[]]+[+[]]+(!![]+[])[+[]]+[!+[]+!+[]+!+[]+!+[]]+[+[]]+(!![]+[])[+[]]+[!+[]+!+[]+!+[]+!+[]]+[+[]]+(!![]+[])[+[]]+[!+[]+!+[]+!+[]+!+[]]+[+[]]+(!![]+[])[+[]]+[!+[]+!+[]+!+[]+!+[]]+[+[]]+(!![]+[])[+[]]+[!+[]+!+[]+!+[]+!+[]]+[+[]]+(!![]+[])[+[]]+[!+[]+!+[]+!+[]+!+[]]+[+[]]+(!![]+[])[+[]]+[!+[]+!+[]+!+[]+!+[]]+[+[]]+(!![]+[])[+[]]+[!+[]+!+[]+!+[]+!+[]]+[+[]]+(!![]+[])[+[]]+[!+[]+!+[]+!+[]+!+[]]+[+[]]+(!![]+[])[+[]]+[+!+[]]+[!+[]+!+[]+!+[]+!+[]+!+[]+!+[]]+[+[]]+(!![]+[])[+[]]+[+!+[]]+[!+[]+!+[]+!+[]+!+[]+!+[]]+[!+[]+!+[]+!+[]+!+[]+!+[]+!+[]+!+[]]+(![]+[])[!+[]+!+[]+!+[]]+(!![]+[])[+[]]+[!+[]+!+[]+!+[]+!+[]+!+[]]+[!+[]+!+[]+!+[]]+(!![]+[])[+[]]+[!+[]+!+[]+!+[]+!+[]+!+[]]+[!+[]+!+[]+!+[]]+(!![]+[])[+[]]+[!+[]+!+[]+!+[]+!+[]+!+[]+!+[]+!+[]]+[!+[]+!+[]+!+[]]+(!![]+[])[+[]]+[!+[]+!+[]+!+[]+!+[]]+[+[]]+(!![]+[])[+[]]+[!+[]+!+[]+!+[]+!+[]]+[+[]]+(!![]+[])[+[]]+[!+[]+!+[]+!+[]+!+[]]+[+[]]+(!![]+[])[+[]]+[!+[]+!+[]+!+[]+!+[]]+[+[]]+(!![]+[])[+[]]+[!+[]+!+[]+!+[]+!+[]]+[+[]]+(!![]+[])[+[]]+[!+[]+!+[]+!+[]+!+[]]+[+[]]+(!![]+[])[+[]]+[!+[]+!+[]+!+[]+!+[]]+[+[]]+(!![]+[])[+[]]+[!+[]+!+[]+!+[]+!+[]]+[+[]]+(!![]+[])[+[]]+[!+[]+!+[]+!+[]+!+[]]+[+[]]+(!![]+[])[+[]]+[!+[]+!+[]+!+[]+!+[]]+[+[]]+(!![]+[])[+[]]+[!+[]+!+[]+!+[]+!+[]]+[+[]]+([![]]+[][[]])[+!+[]+[+[]]]+(![]+[])[+[]]+(!![]+[])[+[]]+[!+[]+!+[]+!+[]+!+[]]+[+[]]+(!![]+[])[+[]]+[!+[]+!+[]+!+[]+!+[]+!+[]]+[+[]]+(!![]+[])[+[]]+[+!+[]]+[!+[]+!+[]+!+[]+!+[]+!+[]+!+[]]+[+[]]+(!![]+[])[+[]]+[+!+[]]+[!+[]+!+[]+!+[]+!+[]+!+[]]+[!+[]+!+[]+!+[]+!+[]+!+[]+!+[]+!+[]]+(![]+[])[!+[]+!+[]+!+[]]+(!![]+[])[+[]]+[!+[]+!+[]+!+[]+!+[]]+[+[]]+(!![]+[])[+[]]+[!+[]+!+[]+!+[]+!+[]]+[+!+[]]+(!![]+[])[+[]]+[!+[]+!+[]+!+[]+!+[]+!+[]+!+[]+!+[]]+[!+[]+!+[]+!+[]+!+[]+!+[]]+(!![]+[])[+[]]+[!+[]+!+[]+!+[]+!+[]]+[+[]]+(!![]+[])[+[]]+[+!+[]]+[!+[]+!+[]+!+[]+!+[]+!+[]+!+[]]+[!+[]+!+[]+!+[]+!+[]]+(!![]+[])[+[]]+[+!+[]]+[!+[]+!+[]+!+[]+!+[]+!+[]+!+[]+!+[]]+[+[]]+(!![]+[])[+[]]+[+!+[]]+[!+[]+!+[]+!+[]+!+[]+!+[]+!+[]]+[!+[]+!+[]+!+[]+!+[]]+(+(+!+[]+[+!+[]]+(!![]+[])[!+[]+!+[]+!+[]]+[!+[]+!+[]]+[+[]])+[])[+!+[]]+(![]+[])[!+[]+!+[]]+(!![]+[])[!+[]+!+[]+!+[]]+([][[]]+[])[+!+[]]+(!![]+[])[+[]]+[+!+[]]+[!+[]+!+[]+!+[]+!+[]]+[!+[]+!+[]+!+[]+!+[]+!+[]+!+[]+!+[]]+(!![]+[])[+[]]+[+!+[]]+[!+[]+!+[]+!+[]+!+[]+!+[]+!+[]]+[!+[]+!+[]+!+[]+!+[]]+(!![]+[])[+[]]+[+!+[]]+[!+[]+!+[]+!+[]+!+[]+!+[]]+[+[]]+(!![]+[])[+[]]+[!+[]+!+[]+!+[]+!+[]+!+[]]+[+!+[]]+(!![]+[])[+[]]+[!+[]+!+[]+!+[]+!+[]]+[+[]]+(!![]+[])[+[]]+[!+[]+!+[]+!+[]+!+[]]+[+[]]+(!![]+[])[+[]]+[!+[]+!+[]+!+[]+!+[]]+[+[]]+(!![]+[])[+[]]+[!+[]+!+[]+!+[]+!+[]]+[+[]]+(!![]+[])[+[]]+[!+[]+!+[]+!+[]+!+[]]+[+[]]+(!![]+[])[+[]]+[!+[]+!+[]+!+[]+!+[]]+[+[]]+(!![]+[])[+[]]+[!+[]+!+[]+!+[]+!+[]]+[+[]]+(!![]+[])[+[]]+[!+[]+!+[]+!+[]+!+[]]+[+[]]+(!![]+[])[+[]]+[!+[]+!+[]+!+[]+!+[]]+[+[]]+(!![]+[])[+[]]+[!+[]+!+[]+!+[]+!+[]]+[+[]]+(!![]+[])[+[]]+[!+[]+!+[]+!+[]+!+[]]+[+[]]+(!![]+[])[+[]]+[+!+[]]+[!+[]+!+[]+!+[]+!+[]+!+[]+!+[]+!+[]]+[!+[]+!+[]+!+[]]+(!![]+[])[+[]]+[!+[]+!+[]+!+[]+!+[]]+[+[]]+(!![]+[])[+[]]+[!+[]+!+[]+!+[]+!+[]]+[+[]]+(!![]+[])[+[]]+[!+[]+!+[]+!+[]+!+[]]+[+[]]+(!![]+[])[+[]]+[!+[]+!+[]+!+[]+!+[]]+[+[]]+(!![]+[])[+[]]+[!+[]+!+[]+!+[]+!+[]]+[+[]]+(!![]+[])[+[]]+[!+[]+!+[]+!+[]+!+[]]+[+[]]+(!![]+[])[+[]]+[!+[]+!+[]+!+[]+!+[]]+[+[]]+(!![]+[])[+[]]+[!+[]+!+[]+!+[]+!+[]]+[+[]]+(!![]+[])[+[]]+[!+[]+!+[]+!+[]+!+[]]+[+[]]+(!![]+[])[+[]]+[!+[]+!+[]+!+[]+!+[]]+[+[]]+(!![]+[])[+[]]+[!+[]+!+[]+!+[]+!+[]]+[+[]]+(!![]+[])[+[]]+[!+[]+!+[]+!+[]+!+[]]+[+[]]+(!![]+[])[+[]]+[!+[]+!+[]+!+[]+!+[]]+[+[]]+(!![]+[])[+[]]+[!+[]+!+[]+!+[]+!+[]]+[+[]]+(!![]+[])[+[]]+[!+[]+!+[]+!+[]+!+[]]+[+[]]+(!![]+[])[+[]]+[+!+[]]+[!+[]+!+[]+!+[]+!+[]+!+[]+!+[]]+[!+[]+!+[]+!+[]+!+[]+!+[]+!+[]+!+[]]+([![]]+[][[]])[+!+[]+[+[]]]+([][[]]+[])[+!+[]]+([][[]]+[])[!+[]+!+[]]+(!![]+[])[+[]]+[+!+[]]+[!+[]+!+[]+!+[]+!+[]+!+[]]+[!+[]+!+[]+!+[]+!+[]+!+[]+!+[]+!+[]]+(!![]+[])[+[]]+[+!+[]]+[!+[]+!+[]+!+[]+!+[]+!+[]+!+[]]+[!+[]+!+[]+!+[]+!+[]+!+[]+!+[]+!+[]]+(+(+!+[]+[+!+[]]+(!![]+[])[!+[]+!+[]+!+[]]+[!+[]+!+[]]+[+[]])+[])[+!+[]]+(![]+[])[!+[]+!+[]+!+[]]+(!![]+[])[!+[]+!+[]+!+[]]+(!![]+[])[+[]]+[+!+[]]+[!+[]+!+[]+!+[]+!+[]+!+[]+!+[]]+[!+[]+!+[]+!+[]+!+[]]+(!![]+[])[+[]]+[+!+[]]+[!+[]+!+[]]+[!+[]+!+[]+!+[]+!+[]]+([![]]+[][[]])[+!+[]+[+[]]]+(!![]+[])[+[]]+[+!+[]]+[!+[]+!+[]+!+[]+!+[]+!+[]]+[!+[]+!+[]+!+[]+!+[]+!+[]]+(!![]+[])[!+[]+!+[]+!+[]]+(!![]+[])[+[]]+[+!+[]]+[!+[]+!+[]+!+[]+!+[]+!+[]]+[!+[]+!+[]+!+[]+!+[]+!+[]+!+[]+!+[]]+([][[]]+[])[+[]]+(!![]+[])[+[]]+[+!+[]]+[!+[]+!+[]+!+[]+!+[]+!+[]+!+[]]+[!+[]+!+[]+!+[]+!+[]]+(!![]+[])[+[]]+[!+[]+!+[]+!+[]+!+[]+!+[]]+[+[]]+(![]+[])[+[]]+([][[]]+[])[+[]]+([][[]]+[])[+!+[]]+(!![]+[])[+[]]+[+!+[]]+[!+[]+!+[]+!+[]+!+[]]+[!+[]+!+[]+!+[]]+(!![]+[])[+[]]+[+!+[]]+[!+[]+!+[]+!+[]+!+[]+!+[]+!+[]]+[!+[]+!+[]+!+[]+!+[]]+([![]]+[][[]])[+!+[]+[+[]]]+(!![]+[])[+[]]+[+!+[]]+[!+[]+!+[]+!+[]+!+[]+!+[]]+[!+[]+!+[]+!+[]+!+[]+!+[]+!+[]+!+[]]+([][[]]+[])[+!+[]]+(!![]+[])[+[]]+[!+[]+!+[]+!+[]+!+[]]+[+[]]+(!![]+[])[+[]]+[!+[]+!+[]+!+[]+!+[]+!+[]]+[+[]]+(!![]+[])[+[]]+[!+[]+!+[]+!+[]+!+[]+!+[]]+[+!+[]]+(!![]+[])[+[]]+[!+[]+!+[]+!+[]+!+[]]+[+[]]+(!![]+[])[+[]]+[+!+[]]+[!+[]+!+[]+!+[]+!+[]+!+[]+!+[]+!+[]]+[!+[]+!+[]+!+[]]+(!![]+[])[+[]]+[!+[]+!+[]+!+[]+!+[]]+[+[]]+(![]+[])[!+[]+!+[]+!+[]]+(!![]+[])[+[]]+[+!+[]]+[!+[]+!+[]+!+[]+!+[]]+[!+[]+!+[]+!+[]]+(!![]+[])[+!+[]]+(!![]+[])[+[]]+[+!+[]]+[!+[]+!+[]+!+[]+!+[]+!+[]]+[!+[]+!+[]+!+[]+!+[]+!+[]+!+[]+!+[]]+(![]+[])[!+[]+!+[]]+(![]+[])[!+[]+!+[]]+(!![]+[])[+[]]+[!+[]+!+[]+!+[]+!+[]+!+[]]+[+[]]+(!![]+[])[+[]]+[+!+[]]+[!+[]+!+[]+!+[]+!+[]+!+[]+!+[]]+[+[]]+(!![]+[])[+[]]+[+!+[]]+[!+[]+!+[]+!+[]+!+[]+!+[]]+[!+[]+!+[]+!+[]+!+[]+!+[]+!+[]+!+[]]+(![]+[])[!+[]+!+[]+!+[]]+(!![]+[])[+[]]+[!+[]+!+[]+!+[]+!+[]+!+[]]+[+!+[]]+(!![]+[])[+[]]+[!+[]+!+[]+!+[]+!+[]+!+[]+!+[]+!+[]]+[!+[]+!+[]+!+[]]+(!![]+[])[+[]]+[!+[]+!+[]+!+[]+!+[]]+[+[]]+(!![]+[])[+[]]+[+!+[]]+[!+[]+!+[]+!+[]+!+[]+!+[]+!+[]+!+[]]+[!+[]+!+[]+!+[]+!+[]+!+[]]+(!![]+[])[+[]]+[!+[]+!+[]+!+[]+!+[]+!+[]]+[!+[]+!+[]+!+[]+!+[]]+(!![]+[])[+[]]+[!+[]+!+[]+!+[]+!+[]]+[+[]]+[!+[]+!+[]]+[+[]]+[+[]]+(!![]+[])[+[]]+[!+[]+!+[]+!+[]+!+[]+!+[]]+[+!+[]]+(!![]+[])[+[]]+[!+[]+!+[]+!+[]+!+[]+!+[]+!+[]+!+[]]+[!+[]+!+[]+!+[]]+(!![]+[])[+[]]+[!+[]+!+[]+!+[]+!+[]]+[+[]]+(!![]+[])[+[]]+[!+[]+!+[]+!+[]+!+[]]+[+[]]+(!![]+[])[+[]]+[!+[]+!+[]+!+[]+!+[]]+[+[]]+(!![]+[])[+[]]+[!+[]+!+[]+!+[]+!+[]]+[+[]]+(!![]+[])[+[]]+[!+[]+!+[]+!+[]+!+[]]+[+[]]+(!![]+[])[+[]]+[!+[]+!+[]+!+[]+!+[]]+[+[]]+(!![]+[])[+[]]+[!+[]+!+[]+!+[]+!+[]]+[+[]]+(!![]+[])[+[]]+[!+[]+!+[]+!+[]+!+[]]+[+[]]+(!![]+[])[+[]]+[!+[]+!+[]+!+[]+!+[]]+[+[]]+(!![]+[])[+[]]+[!+[]+!+[]+!+[]+!+[]]+[+[]]+(!![]+[])[+[]]+[!+[]+!+[]+!+[]+!+[]]+[+[]]+(!![]+[])[+[]]+[+!+[]]+[!+[]+!+[]+!+[]+!+[]+!+[]+!+[]+!+[]]+[!+[]+!+[]+!+[]+!+[]+!+[]]+(!![]+[])[+[]]+[!+[]+!+[]+!+[]+!+[]]+[+[]]+(!![]+[])[+[]]+[!+[]+!+[]+!+[]+!+[]]+[+[]]+(!![]+[])[+[]]+[!+[]+!+[]+!+[]+!+[]]+[+[]]+(!![]+[])[+[]]+[!+[]+!+[]+!+[]+!+[]]+[+[]]+(!![]+[])[+[]]+[!+[]+!+[]+!+[]+!+[]]+[+[]]+(!![]+[])[+[]]+[!+[]+!+[]+!+[]+!+[]]+[+[]]+(!![]+[])[+[]]+[!+[]+!+[]+!+[]+!+[]]+[+[]]+(!![]+[])[+[]]+[!+[]+!+[]+!+[]+!+[]]+[+[]]+(!![]+[])[+[]]+[!+[]+!+[]+!+[]+!+[]]+[+[]]+(!![]+[])[+[]]+[!+[]+!+[]+!+[]+!+[]]+[+[]]+(!![]+[])[+[]]+[!+[]+!+[]+!+[]+!+[]]+[+[]]+(!![]+[])[!+[]+!+[]+!+[]]+(![]+[])[!+[]+!+[]]+(![]+[])[!+[]+!+[]+!+[]]+(!![]+[])[!+[]+!+[]+!+[]]+(!![]+[])[+[]]+[!+[]+!+[]+!+[]+!+[]]+[+[]]+(!![]+[])[+[]]+[!+[]+!+[]+!+[]+!+[]]+[+[]]+(!![]+[])[+[]]+[!+[]+!+[]+!+[]+!+[]]+[+[]]+(!![]+[])[+[]]+[!+[]+!+[]+!+[]+!+[]]+[+[]]+(!![]+[])[+[]]+[!+[]+!+[]+!+[]+!+[]]+[+[]]+(!![]+[])[+[]]+[!+[]+!+[]+!+[]+!+[]]+[+[]]+(!![]+[])[+[]]+[!+[]+!+[]+!+[]+!+[]]+[+[]]+(!![]+[])[+[]]+[!+[]+!+[]+!+[]+!+[]]+[+[]]+(!![]+[])[+[]]+[!+[]+!+[]+!+[]+!+[]]+[+[]]+(!![]+[])[+[]]+[!+[]+!+[]+!+[]+!+[]]+[+[]]+(!![]+[])[+[]]+[!+[]+!+[]+!+[]+!+[]]+[+[]]+(!![]+[])[+[]]+[+!+[]]+[!+[]+!+[]+!+[]+!+[]+!+[]+!+[]+!+[]]+[!+[]+!+[]+!+[]]+(!![]+[])[+[]]+[!+[]+!+[]+!+[]+!+[]]+[+[]]+(!![]+[])[+[]]+[!+[]+!+[]+!+[]+!+[]]+[+[]]+(!![]+[])[+[]]+[!+[]+!+[]+!+[]+!+[]]+[+[]]+(!![]+[])[+[]]+[!+[]+!+[]+!+[]+!+[]]+[+[]]+(!![]+[])[+[]]+[!+[]+!+[]+!+[]+!+[]]+[+[]]+(!![]+[])[+[]]+[!+[]+!+[]+!+[]+!+[]]+[+[]]+(!![]+[])[+[]]+[!+[]+!+[]+!+[]+!+[]]+[+[]]+(!![]+[])[+[]]+[!+[]+!+[]+!+[]+!+[]]+[+[]]+(!![]+[])[+[]]+[!+[]+!+[]+!+[]+!+[]]+[+[]]+(!![]+[])[+[]]+[!+[]+!+[]+!+[]+!+[]]+[+[]]+(!![]+[])[+[]]+[!+[]+!+[]+!+[]+!+[]]+[+[]]+(!![]+[])[+[]]+[!+[]+!+[]+!+[]+!+[]]+[+[]]+(!![]+[])[+[]]+[!+[]+!+[]+!+[]+!+[]]+[+[]]+(!![]+[])[+[]]+[!+[]+!+[]+!+[]+!+[]]+[+[]]+(!![]+[])[+[]]+[!+[]+!+[]+!+[]+!+[]]+[+[]]+(!![]+[])[+[]]+[+!+[]]+[!+[]+!+[]+!+[]+!+[]+!+[]+!+[]]+[!+[]+!+[]+!+[]+!+[]+!+[]+!+[]+!+[]]+([![]]+[][[]])[+!+[]+[+[]]]+([][[]]+[])[+!+[]]+([][[]]+[])[!+[]+!+[]]+(!![]+[])[+[]]+[+!+[]]+[!+[]+!+[]+!+[]+!+[]+!+[]]+[!+[]+!+[]+!+[]+!+[]+!+[]+!+[]+!+[]]+(!![]+[])[+[]]+[+!+[]]+[!+[]+!+[]+!+[]+!+[]+!+[]+!+[]]+[!+[]+!+[]+!+[]+!+[]+!+[]+!+[]+!+[]]+(+(+!+[]+[+!+[]]+(!![]+[])[!+[]+!+[]+!+[]]+[!+[]+!+[]]+[+[]])+[])[+!+[]]+(![]+[])[!+[]+!+[]+!+[]]+(!![]+[])[!+[]+!+[]+!+[]]+(!![]+[])[+[]]+[+!+[]]+[!+[]+!+[]+!+[]+!+[]+!+[]+!+[]]+[!+[]+!+[]+!+[]+!+[]]+(!![]+[])[+[]]+[+!+[]]+[!+[]+!+[]]+[!+[]+!+[]+!+[]+!+[]]+([![]]+[][[]])[+!+[]+[+[]]]+(!![]+[])[+[]]+[+!+[]]+[!+[]+!+[]+!+[]+!+[]+!+[]]+[!+[]+!+[]+!+[]+!+[]+!+[]]+(!![]+[])[!+[]+!+[]+!+[]]+(!![]+[])[+[]]+[+!+[]]+[!+[]+!+[]+!+[]+!+[]+!+[]]+[!+[]+!+[]+!+[]+!+[]+!+[]+!+[]+!+[]]+([][[]]+[])[+[]]+(!![]+[])[+[]]+[+!+[]]+[!+[]+!+[]+!+[]+!+[]+!+[]+!+[]]+[!+[]+!+[]+!+[]+!+[]]+(!![]+[])[+[]]+[!+[]+!+[]+!+[]+!+[]+!+[]]+[+[]]+(![]+[])[+[]]+([][[]]+[])[+[]]+([][[]]+[])[+!+[]]+(!![]+[])[+[]]+[+!+[]]+[!+[]+!+[]+!+[]+!+[]]+[!+[]+!+[]+!+[]]+(!![]+[])[+[]]+[+!+[]]+[!+[]+!+[]+!+[]+!+[]+!+[]+!+[]]+[!+[]+!+[]+!+[]+!+[]]+([![]]+[][[]])[+!+[]+[+[]]]+(!![]+[])[+[]]+[+!+[]]+[!+[]+!+[]+!+[]+!+[]+!+[]]+[!+[]+!+[]+!+[]+!+[]+!+[]+!+[]+!+[]]+([][[]]+[])[+!+[]]+(!![]+[])[+[]]+[!+[]+!+[]+!+[]+!+[]]+[+[]]+(!![]+[])[+[]]+[!+[]+!+[]+!+[]+!+[]+!+[]]+[+[]]+(!![]+[])[+[]]+[!+[]+!+[]+!+[]+!+[]+!+[]]+[+!+[]]+(!![]+[])[+[]]+[!+[]+!+[]+!+[]+!+[]]+[+[]]+(!![]+[])[+[]]+[+!+[]]+[!+[]+!+[]+!+[]+!+[]+!+[]+!+[]+!+[]]+[!+[]+!+[]+!+[]]+(!![]+[])[+[]]+[!+[]+!+[]+!+[]+!+[]]+[+[]]+(![]+[])[!+[]+!+[]+!+[]]+(!![]+[])[+[]]+[+!+[]]+[!+[]+!+[]+!+[]+!+[]]+[!+[]+!+[]+!+[]]+(!![]+[])[+!+[]]+(!![]+[])[+[]]+[+!+[]]+[!+[]+!+[]+!+[]+!+[]+!+[]]+[!+[]+!+[]+!+[]+!+[]+!+[]+!+[]+!+[]]+(![]+[])[!+[]+!+[]]+(![]+[])[!+[]+!+[]]+(!![]+[])[+[]]+[!+[]+!+[]+!+[]+!+[]+!+[]]+[+[]]+[+[]]+(!![]+[])[+[]]+[!+[]+!+[]+!+[]+!+[]+!+[]]+[+!+[]]+(!![]+[])[+[]]+[!+[]+!+[]+!+[]+!+[]+!+[]+!+[]+!+[]]+[!+[]+!+[]+!+[]]+(!![]+[])[+[]]+[!+[]+!+[]+!+[]+!+[]]+[+[]]+(!![]+[])[+[]]+[+!+[]]+[!+[]+!+[]+!+[]+!+[]+!+[]+!+[]+!+[]]+[!+[]+!+[]+!+[]+!+[]+!+[]]+(!![]+[])[+[]]+[!+[]+!+[]+!+[]+!+[]+!+[]]+[!+[]+!+[]+!+[]+!+[]]+(!![]+[])[+[]]+[!+[]+!+[]+!+[]+!+[]]+[+[]]+[!+[]+!+[]+!+[]+!+[]+!+[]]+[+[]]+[+[]]+[+[]]+(!![]+[])[+[]]+[!+[]+!+[]+!+[]+!+[]+!+[]]+[+!+[]]+(!![]+[])[+[]]+[!+[]+!+[]+!+[]+!+[]+!+[]+!+[]+!+[]]+[!+[]+!+[]+!+[]]+(!![]+[])[+[]]+[!+[]+!+[]+!+[]+!+[]]+[+[]]+(!![]+[])[+[]]+[!+[]+!+[]+!+[]+!+[]]+[+[]]+(!![]+[])[+[]]+[!+[]+!+[]+!+[]+!+[]]+[+[]]+(!![]+[])[+[]]+[!+[]+!+[]+!+[]+!+[]]+[+[]]+(!![]+[])[+[]]+[!+[]+!+[]+!+[]+!+[]]+[+[]]+(!![]+[])[+[]]+[!+[]+!+[]+!+[]+!+[]]+[+[]]+(!![]+[])[+[]]+[!+[]+!+[]+!+[]+!+[]]+[+[]]+(!![]+[])[+[]]+[!+[]+!+[]+!+[]+!+[]]+[+[]]+(!![]+[])[+[]]+[!+[]+!+[]+!+[]+!+[]]+[+[]]+(!![]+[])[+[]]+[!+[]+!+[]+!+[]+!+[]]+[+[]]+(!![]+[])[+[]]+[!+[]+!+[]+!+[]+!+[]]+[+[]]+(!![]+[])[+[]]+[+!+[]]+[!+[]+!+[]+!+[]+!+[]+!+[]+!+[]+!+[]]+[!+[]+!+[]+!+[]+!+[]+!+[]]+(!![]+[])[+[]]+[!+[]+!+[]+!+[]+!+[]]+[+[]]+(!![]+[])[+[]]+[!+[]+!+[]+!+[]+!+[]]+[+[]]+(!![]+[])[+[]]+[!+[]+!+[]+!+[]+!+[]]+[+[]]+(!![]+[])[+[]]+[!+[]+!+[]+!+[]+!+[]]+[+[]]+(!![]+[])[+[]]+[!+[]+!+[]+!+[]+!+[]]+[+[]]+(!![]+[])[+[]]+[!+[]+!+[]+!+[]+!+[]]+[+[]]+(!![]+[])[+[]]+[!+[]+!+[]+!+[]+!+[]]+[+[]]+(!![]+[])[+[]]+[+!+[]]+[!+[]+!+[]+!+[]+!+[]+!+[]+!+[]+!+[]]+[!+[]+!+[]+!+[]+!+[]+!+[]]+(!![]+[])[+[]]+[!+[]+!+[]+!+[]+!+[]]+[+[]]+(!![]+[])[+[]]+[!+[]+!+[]+!+[]+!+[]]+[+[]]+(!![]+[])[+[]]+[!+[]+!+[]+!+[]+!+[]]+[+[]]+(!![]+[])[+[]]+[!+[]+!+[]+!+[]+!+[]]+[+[]]+(!![]+[])[+[]]+[!+[]+!+[]+!+[]+!+[]]+[+[]]+(!![]+[])[+[]]+[!+[]+!+[]+!+[]+!+[]]+[+[]]+(!![]+[])[+[]]+[!+[]+!+[]+!+[]+!+[]]+[+[]]+(![]+[])[!+[]+!+[]+!+[]]+(!![]+[])[+[]]+[+!+[]]+[!+[]+!+[]+!+[]+!+[]]+[!+[]+!+[]+!+[]]+(!![]+[])[+!+[]]+(!![]+[])[+[]]+[+!+[]]+[!+[]+!+[]+!+[]+!+[]+!+[]]+[!+[]+!+[]+!+[]+!+[]+!+[]+!+[]+!+[]]+(![]+[])[!+[]+!+[]]+(![]+[])[!+[]+!+[]]+(!![]+[])[+[]]+[!+[]+!+[]+!+[]+!+[]+!+[]]+[+[]]+[+[]]+(!![]+[])[+[]]+[!+[]+!+[]+!+[]+!+[]+!+[]]+[+!+[]]+(!![]+[])[+[]]+[!+[]+!+[]+!+[]+!+[]+!+[]+!+[]+!+[]]+[!+[]+!+[]+!+[]]+(!![]+[])[+[]]+[!+[]+!+[]+!+[]+!+[]]+[+[]]+(!![]+[])[+[]]+[!+[]+!+[]+!+[]+!+[]]+[+[]]+(!![]+[])[+[]]+[!+[]+!+[]+!+[]+!+[]]+[+[]]+(!![]+[])[+[]]+[!+[]+!+[]+!+[]+!+[]]+[+[]]+(!![]+[])[+[]]+[!+[]+!+[]+!+[]+!+[]]+[+[]]+(!![]+[])[+[]]+[!+[]+!+[]+!+[]+!+[]]+[+[]])[(![]+[])[!+[]+!+[]+!+[]]+(+(!+[]+!+[]+[+!+[]]+[+!+[]]))[(!![]+[])[+[]]+(!![]+[][(![]+[])[+[]]+(![]+[])[!+[]+!+[]]+(![]+[])[+!+[]]+(!![]+[])[+[]]])[+!+[]+[+[]]]+([]+[])[([][(![]+[])[+[]]+(![]+[])[!+[]+!+[]]+(![]+[])[+!+[]]+(!![]+[])[+[]]]+[])[!+[]+!+[]+!+[]]+(!![]+[][(![]+[])[+[]]+(![]+[])[!+[]+!+[]]+(![]+[])[+!+[]]+(!![]+[])[+[]]])[+!+[]+[+[]]]+([][[]]+[])[+!+[]]+(![]+[])[!+[]+!+[]+!+[]]+(!![]+[])[+[]]+(!![]+[])[+!+[]]+([][[]]+[])[+[]]+([][(![]+[])[+[]]+(![]+[])[!+[]+!+[]]+(![]+[])[+!+[]]+(!![]+[])[+[]]]+[])[!+[]+!+[]+!+[]]+(!![]+[])[+[]]+(!![]+[][(![]+[])[+[]]+(![]+[])[!+[]+!+[]]+(![]+[])[+!+[]]+(!![]+[])[+[]]])[+!+[]+[+[]]]+(!![]+[])[+!+[]]][([][[]]+[])[+!+[]]+(![]+[])[+!+[]]+((+[])[([][(![]+[])[+[]]+(![]+[])[!+[]+!+[]]+(![]+[])[+!+[]]+(!![]+[])[+[]]]+[])[!+[]+!+[]+!+[]]+(!![]+[][(![]+[])[+[]]+(![]+[])[!+[]+!+[]]+(![]+[])[+!+[]]+(!![]+[])[+[]]])[+!+[]+[+[]]]+([][[]]+[])[+!+[]]+(![]+[])[!+[]+!+[]+!+[]]+(!![]+[])[+[]]+(!![]+[])[+!+[]]+([][[]]+[])[+[]]+([][(![]+[])[+[]]+(![]+[])[!+[]+!+[]]+(![]+[])[+!+[]]+(!![]+[])[+[]]]+[])[!+[]+!+[]+!+[]]+(!![]+[])[+[]]+(!![]+[][(![]+[])[+[]]+(![]+[])[!+[]+!+[]]+(![]+[])[+!+[]]+(!![]+[])[+[]]])[+!+[]+[+[]]]+(!![]+[])[+!+[]]]+[])[+!+[]+[+!+[]]]+(!![]+[])[!+[]+!+[]+!+[]]]](!+[]+!+[]+!+[]+[+!+[]])[+!+[]]+(![]+[])[!+[]+!+[]]+([![]]+[][[]])[+!+[]+[+[]]]+(!![]+[])[+[]]]((!![]+[])[+[]])[([][(!![]+[])[!+[]+!+[]+!+[]]+([][[]]+[])[+!+[]]+(!![]+[])[+[]]+(!![]+[])[+!+[]]+([![]]+[][[]])[+!+[]+[+[]]]+(!![]+[])[!+[]+!+[]+!+[]]+(![]+[])[!+[]+!+[]+!+[]]]()+[])[!+[]+!+[]+!+[]]+(!![]+[][(![]+[])[+[]]+(![]+[])[!+[]+!+[]]+(![]+[])[+!+[]]+(!![]+[])[+[]]])[+!+[]+[+[]]]+([![]]+[][[]])[+!+[]+[+[]]]+([][[]]+[])[+!+[]]](([][(![]+[])[+[]]+(![]+[])[!+[]+!+[]]+(![]+[])[+!+[]]+(!![]+[])[+[]]][([][(![]+[])[+[]]+(![]+[])[!+[]+!+[]]+(![]+[])[+!+[]]+(!![]+[])[+[]]]+[])[!+[]+!+[]+!+[]]+(!![]+[][(![]+[])[+[]]+(![]+[])[!+[]+!+[]]+(![]+[])[+!+[]]+(!![]+[])[+[]]])[+!+[]+[+[]]]+([][[]]+[])[+!+[]]+(![]+[])[!+[]+!+[]+!+[]]+(!![]+[])[+[]]+(!![]+[])[+!+[]]+([][[]]+[])[+[]]+([][(![]+[])[+[]]+(![]+[])[!+[]+!+[]]+(![]+[])[+!+[]]+(!![]+[])[+[]]]+[])[!+[]+!+[]+!+[]]+(!![]+[])[+[]]+(!![]+[][(![]+[])[+[]]+(![]+[])[!+[]+!+[]]+(![]+[])[+!+[]]+(!![]+[])[+[]]])[+!+[]+[+[]]]+(!![]+[])[+!+[]]]((!![]+[])[+!+[]]+(!![]+[])[!+[]+!+[]+!+[]]+(!![]+[])[+[]]+([][[]]+[])[+[]]+(!![]+[])[+!+[]]+([][[]]+[])[+!+[]]+(![]+[+[]])[([![]]+[][[]])[+!+[]+[+[]]]+(!![]+[])[+[]]+(![]+[])[+!+[]]+(![]+[])[!+[]+!+[]]+([![]]+[][[]])[+!+[]+[+[]]]+([][(![]+[])[+[]]+(![]+[])[!+[]+!+[]]+(![]+[])[+!+[]]+(!![]+[])[+[]]]+[])[!+[]+!+[]+!+[]]+(![]+[])[!+[]+!+[]+!+[]]]()[+!+[]+[+[]]]+![]+(![]+[+[]])[([![]]+[][[]])[+!+[]+[+[]]]+(!![]+[])[+[]]+(![]+[])[+!+[]]+(![]+[])[!+[]+!+[]]+([![]]+[][[]])[+!+[]+[+[]]]+([][(![]+[])[+[]]+(![]+[])[!+[]+!+[]]+(![]+[])[+!+[]]+(!![]+[])[+[]]]+[])[!+[]+!+[]+!+[]]+(![]+[])[!+[]+!+[]+!+[]]]()[+!+[]+[+[]]])()[([][(![]+[])[+[]]+(![]+[])[!+[]+!+[]]+(![]+[])[+!+[]]+(!![]+[])[+[]]]+[])[!+[]+!+[]+!+[]]+(!![]+[][(![]+[])[+[]]+(![]+[])[!+[]+!+[]]+(![]+[])[+!+[]]+(!![]+[])[+[]]])[+!+[]+[+[]]]+([][[]]+[])[+!+[]]+(![]+[])[!+[]+!+[]+!+[]]+(!![]+[])[+[]]+(!![]+[])[+!+[]]+([][[]]+[])[+[]]+([][(![]+[])[+[]]+(![]+[])[!+[]+!+[]]+(![]+[])[+!+[]]+(!![]+[])[+[]]]+[])[!+[]+!+[]+!+[]]+(!![]+[])[+[]]+(!![]+[][(![]+[])[+[]]+(![]+[])[!+[]+!+[]]+(![]+[])[+!+[]]+(!![]+[])[+[]]])[+!+[]+[+[]]]+(!![]+[])[+!+[]]]((![]+[+[]])[([![]]+[][[]])[+!+[]+[+[]]]+(!![]+[])[+[]]+(![]+[])[+!+[]]+(![]+[])[!+[]+!+[]]+([![]]+[][[]])[+!+[]+[+[]]]+([][(![]+[])[+[]]+(![]+[])[!+[]+!+[]]+(![]+[])[+!+[]]+(!![]+[])[+[]]]+[])[!+[]+!+[]+!+[]]+(![]+[])[!+[]+!+[]+!+[]]]()[+!+[]+[+[]]])+[])[+!+[]])+([]+[])[(![]+[])[+[]]+(!![]+[][(![]+[])[+[]]+(![]+[])[!+[]+!+[]]+(![]+[])[+!+[]]+(!![]+[])[+[]]])[+!+[]+[+[]]]+([][[]]+[])[+!+[]]+(!![]+[])[+[]]+([][(![]+[])[+[]]+(![]+[])[!+[]+!+[]]+(![]+[])[+!+[]]+(!![]+[])[+[]]]+[])[!+[]+!+[]+!+[]]+(!![]+[][(![]+[])[+[]]+(![]+[])[!+[]+!+[]]+(![]+[])[+!+[]]+(!![]+[])[+[]]])[+!+[]+[+[]]]+(![]+[])[!+[]+!+[]]+(!![]+[][(![]+[])[+[]]+(![]+[])[!+[]+!+[]]+(![]+[])[+!+[]]+(!![]+[])[+[]]])[+!+[]+[+[]]]+(!![]+[])[+!+[]]]()[+!+[]+[!+[]+!+[]]])())

</script>  

 <style>

 body {

 background: #000;

 color: #fff; 

 font-size: small;

 }

 

 div {

     color: #ff0000;

 }

 

 hr{

    

    text-shadow:0 0 2px black;

    

}

hr{

  display:block;

  margin:0 auto;

  height:3px;

  width:300px;

  border:none;

  border-radius: 1px;

  border-left:10px solid #000;

  border-right:10px solid #fff;

  animation: KITTAnim 1s infinite ease-in-out alternate;

}

hr:before{

  content:" ";

  display:inline-block;

  width:15px;

  height:15px;

  border-left:15px solid #000;

  border-right:15px solid #fff;

  animation: KITTAnimBefore 1s infinite ease-in-out alternate;

}

hr:after{

  content:" ";

  display:inline-block;

  width:15px;

  height:15px;

  border-left:15px solid #300000;

  background-color:#fff;

  border-right:15px solid #300000;

  animation: KITTAnimAfter 1s infinite ease-in-out alternate;

}

hr:nth-child(even)

{

  animation: KARRAnim 1s infinite ease-in-out alternate;

}

hr:nth-child(even):after

{

  animation: KARRAnimAfter 1s infinite ease-in-out alternate;

}

hr:nth-child(even):before

{

  animation: KARRAnimBefore 1s infinite ease-in-out alternate;

}

/**

    Keyframes

Do not try at home

**/

@keyframes KITTAnim {

   0% {

      background-color:#000;

      border-left:15px solid #fff;

      border-right:15px solid #000;

   }

   10% {

      background-color:#663a82;

      border-left:15px solid #f00000;

      border-right:15px solid #663a82;

   }

   20% {

      background-color:#663a82;

      border-left:15px solid #c00000;

      border-right:15px solid #663a82;

   }

   30% {

      background-color:#663a82;

      border-left:15px solid #a00000;

      border-right:15px solid #663a82;

   }

   40% {

      background-color:#663a82;

      border-left:15px solid #600000;

      border-right:15px solid #663a82;

   }

   50% {

      background-color:#663a82;

      border-left:15px solid #300000;

      border-right:15px solid #663a82;

   }

   60% {

      background-color:#663a82;

      border-left:15px solid #300000;

      border-right:15px solid #663a82;

   }

   70% {

      background-color:#663a82;

      border-left:15px solid #300000;

      border-right:15px solid #663a82;

   }

   80% {

      background-color:#663a82;

      border-left:15px solid #300000;

      border-right:15px solid #663a82;

   }

   90% {

      background-color:#663a82;

      border-left:15px solid #300000;

      border-right:15px solid #663a82;

   }

   100% {

      background-color:#663a82;

      border-left:15px solid #300000;

      border-right:15px solid #663a82;

   }

}

@keyframes KITTAnimBefore {

   0% {

      background-color:#663a82;

      border-left:15px solid #c00000;

      border-right:15px solid #663a82;

   }

   10% {

      background-color:#663a82;

      border-left:15px solid #c00000;

      border-right:15px solid #663a82;

   }

   20% {

      background-color:#663a82;

      border-left:15px solid #f00000;

      border-right:15px solid #663a82;

   }

   30% {

      background-color:#f00000;

      border-left:15px solid #c00000;

      border-right:15px solid #c00000;

   }

   40% {

      background-color:#c00000;

      border-left:15px solid #a00000;

      border-right:15px solid #f00000;

   }

   50% {

      background-color:#a00000;

      border-left:15px solid #600000;

      border-right:15px solid #c00000;

   }

   60% {

      background-color:#600000;

      border-left:15px solid #300000;

      border-right:15px solid #a00000;

   }

   70% {

      background-color:#300000;

      border-left:15px solid #300000;

      border-right:15px solid #600000;

   }

   80% {

      background-color:#300000;

      border-left:15px solid #300000;

      border-right:15px solid #300000;

   }

   90% {

      background-color:#300000;

      border-left:15px solid #300000;

      border-right:15px solid #300000;

   }

   100% {

      background-color:#300000;

      border-left:15px solid #300000;

      border-right:15px solid #300000;

   }

}

@keyframes KITTAnimAfter {

   0% {

      background-color:#663a82;

      border-left:15px solid #300000;

      border-right:15px solid #663a82;

   }

   10% {

      background-color:#663a82;

      border-left:15px solid #300000;

      border-right:15px solid #300000;

   }

   20% {

      background-color:#300000;

      border-left:15px solid #600000;

      border-right:15px solid #663a82;

   }

   30% {

      background-color:#663a82;

      border-left:15px solid #663a82;

      border-right:15px solid #300000;

   }

   40% {

      background-color:#663a82;

      border-left:15px solid #c00000;

      border-right:15px solid #663a82;

   }

   50% {

      background-color:#c00000;

      border-left:15px solid #f00000;

      border-right:15px solid #663a82;

   }

   60% {

      background-color:#663a82;

      border-left:15px solid #c00000;

      border-right:15px solid #663a82;

   }

   70% {

      background-color:#663a82;

      border-left:15px solid #a00000;

      border-right:15px solid #663a82;

   }

   80% {

      background-color:#a00000;

      border-left:15px solid #600000;

      border-right:15px solid #c00000;

   }

   90% {

      background-color:#600000;

      border-left:15px solid #300000;

      border-right:15px solid #a00000;

   }

   100% {

      background-color:#663a82;

      border-left:15px solid #300000;

      border-right:15px solid #a00000;

   }

}

@keyframes KARRAnim {

   0% {

      background-color:#663a82;

      border-left:15px solid #ffff00;

      border-right:15px solid #663a82;

   }

   10% {

      background-color:#333300;

      border-left:15px solid #ffff00;

      border-right:15px solid #333300;

   }

   20% {

      background-color:#663a82;

      border-left:15px solid #cccc00;

      border-right:15px solid #663a82;

   }

   30% {

      background-color:#663a82;

      border-left:15px solid #808000;

      border-right:15px solid #663a82;

   }

   40% {

      background-color:#333300;

      border-left:15px solid #4c4c00;

      border-right:15px solid #333300;

   }

   50% {

      background-color:#4c4c00;

      border-left:15px solid #333300;

      border-right:15px solid #333300;

   }

   60% {

      background-color:#663a82;

      border-left:15px solid #333300;

      border-right:15px solid #663a82;

   }

   70% {

      background-color:#cccc00;

      border-left:15px solid #663a82;

      border-right:15px solid #663a82;

   }

   80% {

      background-color:#ffff00;

      border-left:15px solid #663a82;

      border-right:15px solid #cccc00;

   }

   90% {

      background-color:#cccc00;

      border-left:15px solid #663a82;

      border-right:15px solid #ffff00;

   }

   100% {

      background-color:#cccc00;

      border-left:15px solid #333300;

      border-right:15px solid #ffff00;

   }

}

@keyframes KARRAnimBefore {

   0% {

      background-color:#808000;

      border-left:15px solid #cccc00;

      border-right:15px solid #4c4c00;

   }

   10% {

      background-color:#808000;

      border-left:15px solid #cccc00;

      border-right:15px solid #4c4c00;

   }

   20% {

      background-color:#cccc00;

      border-left:15px solid #ffff00;

      border-right:15px solid #808000;

   }

   30% {

      background-color:#ffff00;

      border-left:15px solid #cccc00;

      border-right:15px solid #cccc00;

   }

   40% {

      background-color:#cccc00;

      border-left:15px solid #808000;

      border-right:15px solid #ffff00;

   }

   50% {

      background-color:#808000;

      border-left:15px solid #4c4c00;

      border-right:15px solid #663a82;

   }

   60% {

      background-color:#4c4c00;

      border-left:15px solid #663a82;

      border-right:15px solid #808000;

   }

   70% {

      background-color:#663a82;

      border-left:15px solid #333300;

      border-right:15px solid #4c4c00;

   }

   80% {

      background-color:#663a82;

      border-left:15px solid #333300;

      border-right:15px solid #663a82;

   }

   90% {

      background-color:#663a82;

      border-left:15px solid #663a82;

      border-right:15px solid #333300;

   }

   100% {

      background-color:#663a82;

      border-left:15px solid #333300;

      border-right:15px solid #333300;

   }

}

@keyframes KARRAnimAfter {

   0% {

      background-color:#663a82;

      border-left:15px solid #663a82;

      border-right:15px solid #000;

   }

   10% {

      background-color:#663a82;

      border-left:15px solid #333300;

      border-right:15px solid #333300;

   }

   20% {

      background-color:#663a82;

      border-left:15px solid #4c4c00;

      border-right:15px solid #333300;

   }

   30% {

      background-color:#663a82;

      border-left:15px solid #663a82;

      border-right:15px solid #333300;

   }

   40% {

      background-color:#808000;

      border-left:15px solid #cccc00;

      border-right:15px solid #333300;

   }

   50% {

      background-color:#663a82;

      border-left:15px solid #ffff00;

      border-right:15px solid #333300;

   }

   60% {

      background-color:#663a82;

      border-left:15px solid #cccc00;

      border-right:15px solid #333300;

   }

   70% {

      background-color:#cccc00;

      border-left:15px solid #663a82;

      border-right:15px solid #663a82;

   }

   80% {

      background-color:#663a82;

      border-left:15px solid #4c4c00;

      border-right:15px solid #663a82;

   }

   90% {

      background-color:#663a82;

      border-left:15px solid #333300;

      border-right:15px solid #808000;

   }

   100% {

      background-color:#4c4c00;

      border-left:15px solid #333300;

      border-right:15px solid #663a82;

   }

}



 </style>

 </head>

 <body>

<div>About the project:</style></div>

The pyplot.scatter() function takes a list as an input for the s parameter one size for each point as shown in this script. In this script, we drew random points according to a bivariate Gaussian distribution. The radius of a point depends on its distance from the origin. The pyplot.plot() function also allows to change the size of the markers with the help of the markersize (or its shortcut ms) parameter. This parameter does not accept a list of values as an input.

<br/>

Enjoy!

</body>

</html>

                  """)

os.system("touch file.png")
